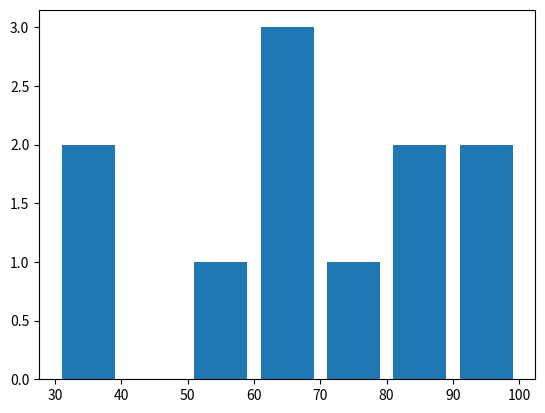

Here is the Python script that generated this plot:
"""
program to generate a histogram from data
[redacted]
taken information from http://www.learningaboutelectronics.com/Articles/How-to-create-a-histogram-in-matplotlib-with-Python.php
"""
import random
import matplotlib.pyplot as plt


testscores = random.sample(range(99),21)

bins = [30, 40, 50, 60, 70, 80, 90, 100]

plt.hist(testscores, bins, histtype = 'bar', rwidth = 0.8)

plt.show()
